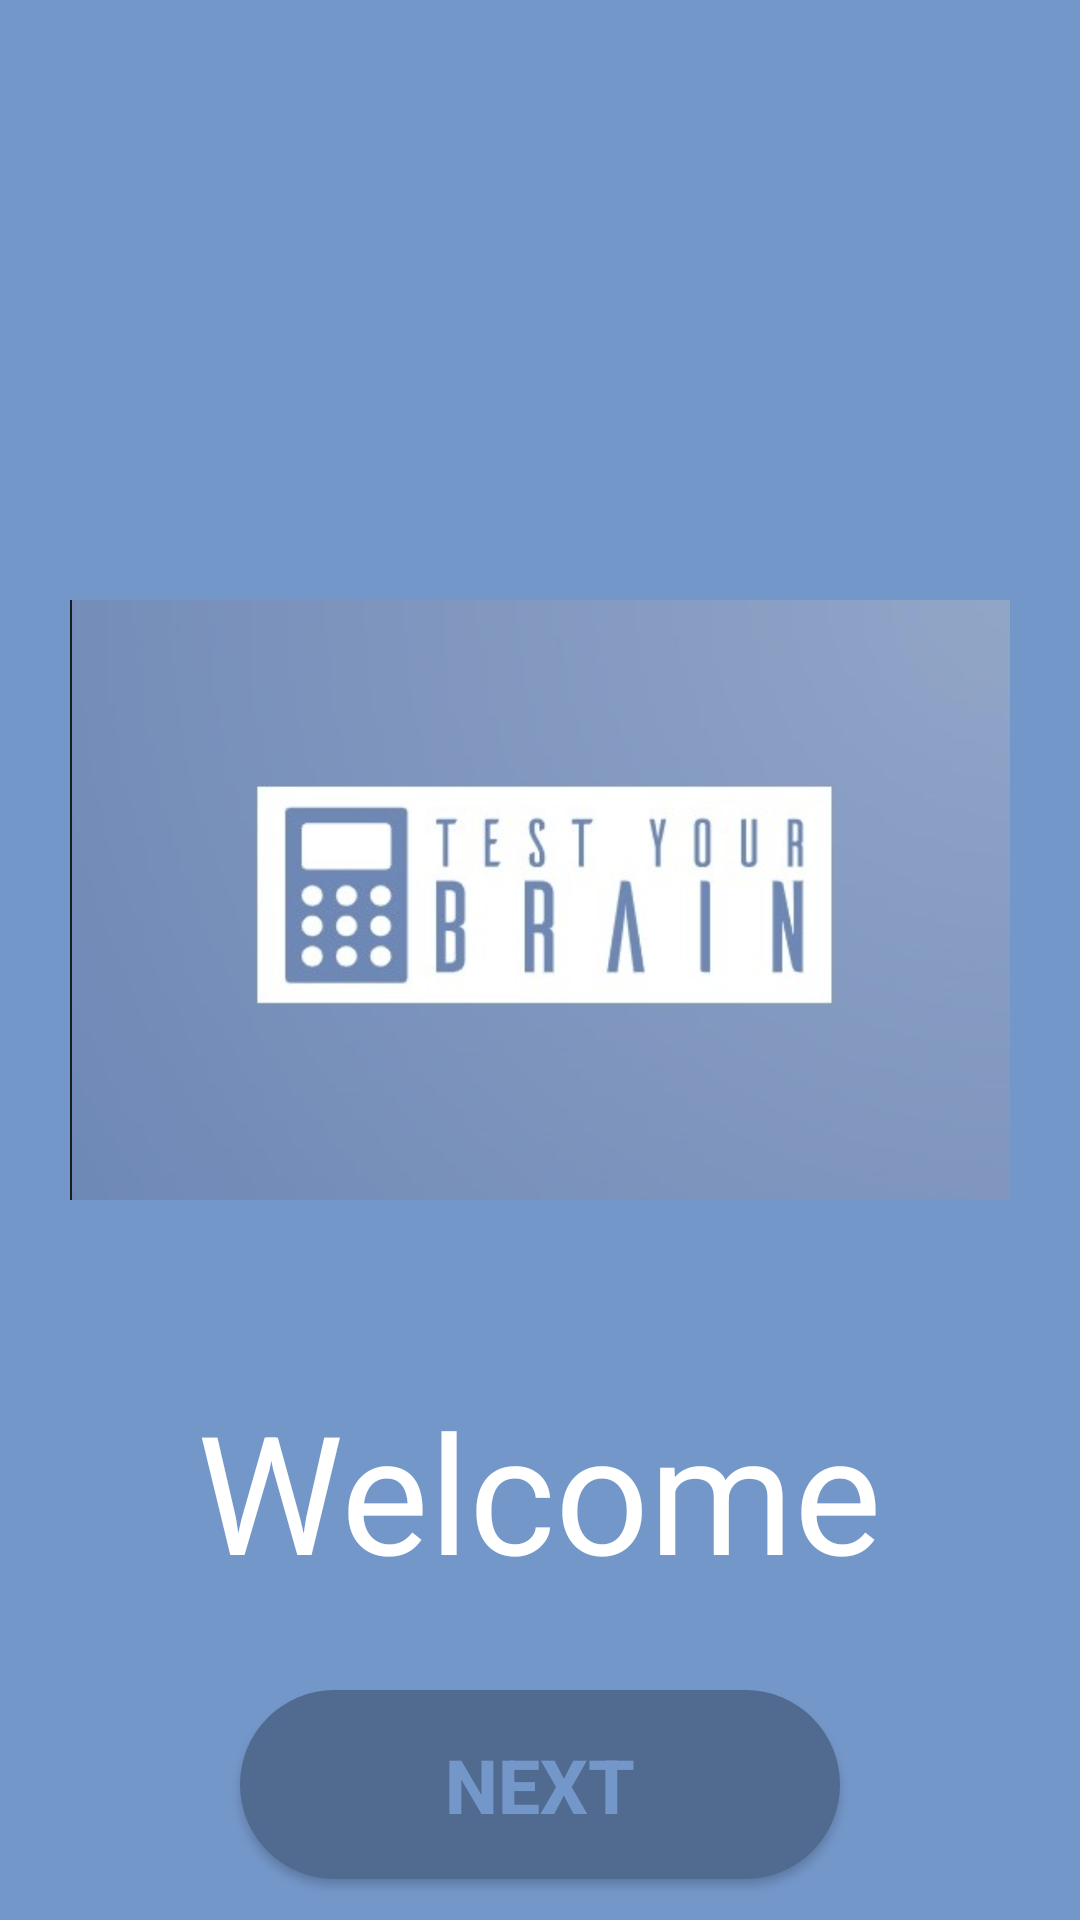

Android layout source for this screen:
<!-- AndroidManifest.xml: application theme Theme.Test_your_brain_personnel -->
<!-- res/layout/activity_welcome_screen.xml -->
<?xml version="1.0" encoding="utf-8"?>
<LinearLayout xmlns:android="http://schemas.android.com/apk/res/android"
    xmlns:tools="http://schemas.android.com/tools"
    android:layout_width="match_parent"
    android:layout_height="match_parent"
    android:background="@drawable/arr_plan"
    android:orientation="vertical">

    <ImageView
        android:id="@+id/logo"
        android:layout_width="450dp"
        android:layout_height="200dp"
        android:layout_gravity="center_horizontal"
        android:layout_marginTop="200dp"
        android:src="@drawable/logo" />

    <TextView
        android:layout_width="wrap_content"
        android:layout_height="wrap_content"
        android:layout_gravity="center_horizontal"
        android:layout_marginTop="60dp"
        android:text="Welcome"
        android:textColor="@android:color/white"
        android:textSize="55sp"
        android:textStyle="normal"
        tools:ignore="HardcodedText" />

    <Button
        android:id="@+id/nextButton"
        android:layout_width="200dp"
        android:layout_height="63dp"
        android:layout_gravity="center_horizontal"
        android:layout_marginTop="30dp"
        android:minWidth="200dp"
        android:minHeight="50dp"
        android:background="@drawable/button_background"
        android:text="Next"
        android:textColor="#FF7497CA"
        android:textSize="25sp"
        android:textStyle="bold"
        tools:ignore="HardcodedText" />

</LinearLayout>
<!-- resources referenced by this layout -->
<resources>
  <!-- drawable arr_plan (drawable) -->
  <?xml version="1.0" encoding="utf-8"?>
  <shape xmlns:android="http://schemas.android.com/apk/res/android"
      android:shape="rectangle">
      <solid android:color="#FF7497CA"/>
  </shape>
  <!-- drawable button_background (drawable) -->
  <?xml version="1.0" encoding="utf-8"?>
  <shape xmlns:android="http://schemas.android.com/apk/res/android"
      android:shape="rectangle">
      <solid android:color="@color/purple_200" /> 
      <corners android:radius="50dp" /> 
  </shape>
  <!-- drawable logo: png bitmap (drawable, 548914 bytes) -->
  <style name="Theme.Test_your_brain_personnel" parent="Theme.MaterialComponents.DayNight.NoActionBar">
          
          <item name="colorPrimary">@color/white</item>
          <item name="colorPrimaryVariant">@color/purple_700</item>
          <item name="colorOnPrimary">@color/white</item>
          
          <item name="colorSecondary">@color/teal_200</item>
          <item name="colorSecondaryVariant">@color/teal_700</item>
          <item name="colorOnSecondary">@color/black</item>
          
          <item name="android:statusBarColor">?attr/colorPrimaryVariant</item>
  
      </style>
  <color name="purple_200">#FF516A8F</color>
  <color name="white">#FFFFFFFF</color>
  <color name="purple_700">#FF3700B3</color>
  <color name="teal_200">#FF03DAC5</color>
  <color name="teal_700">#FF018786</color>
  <color name="black">#FF000000</color>
</resources>
